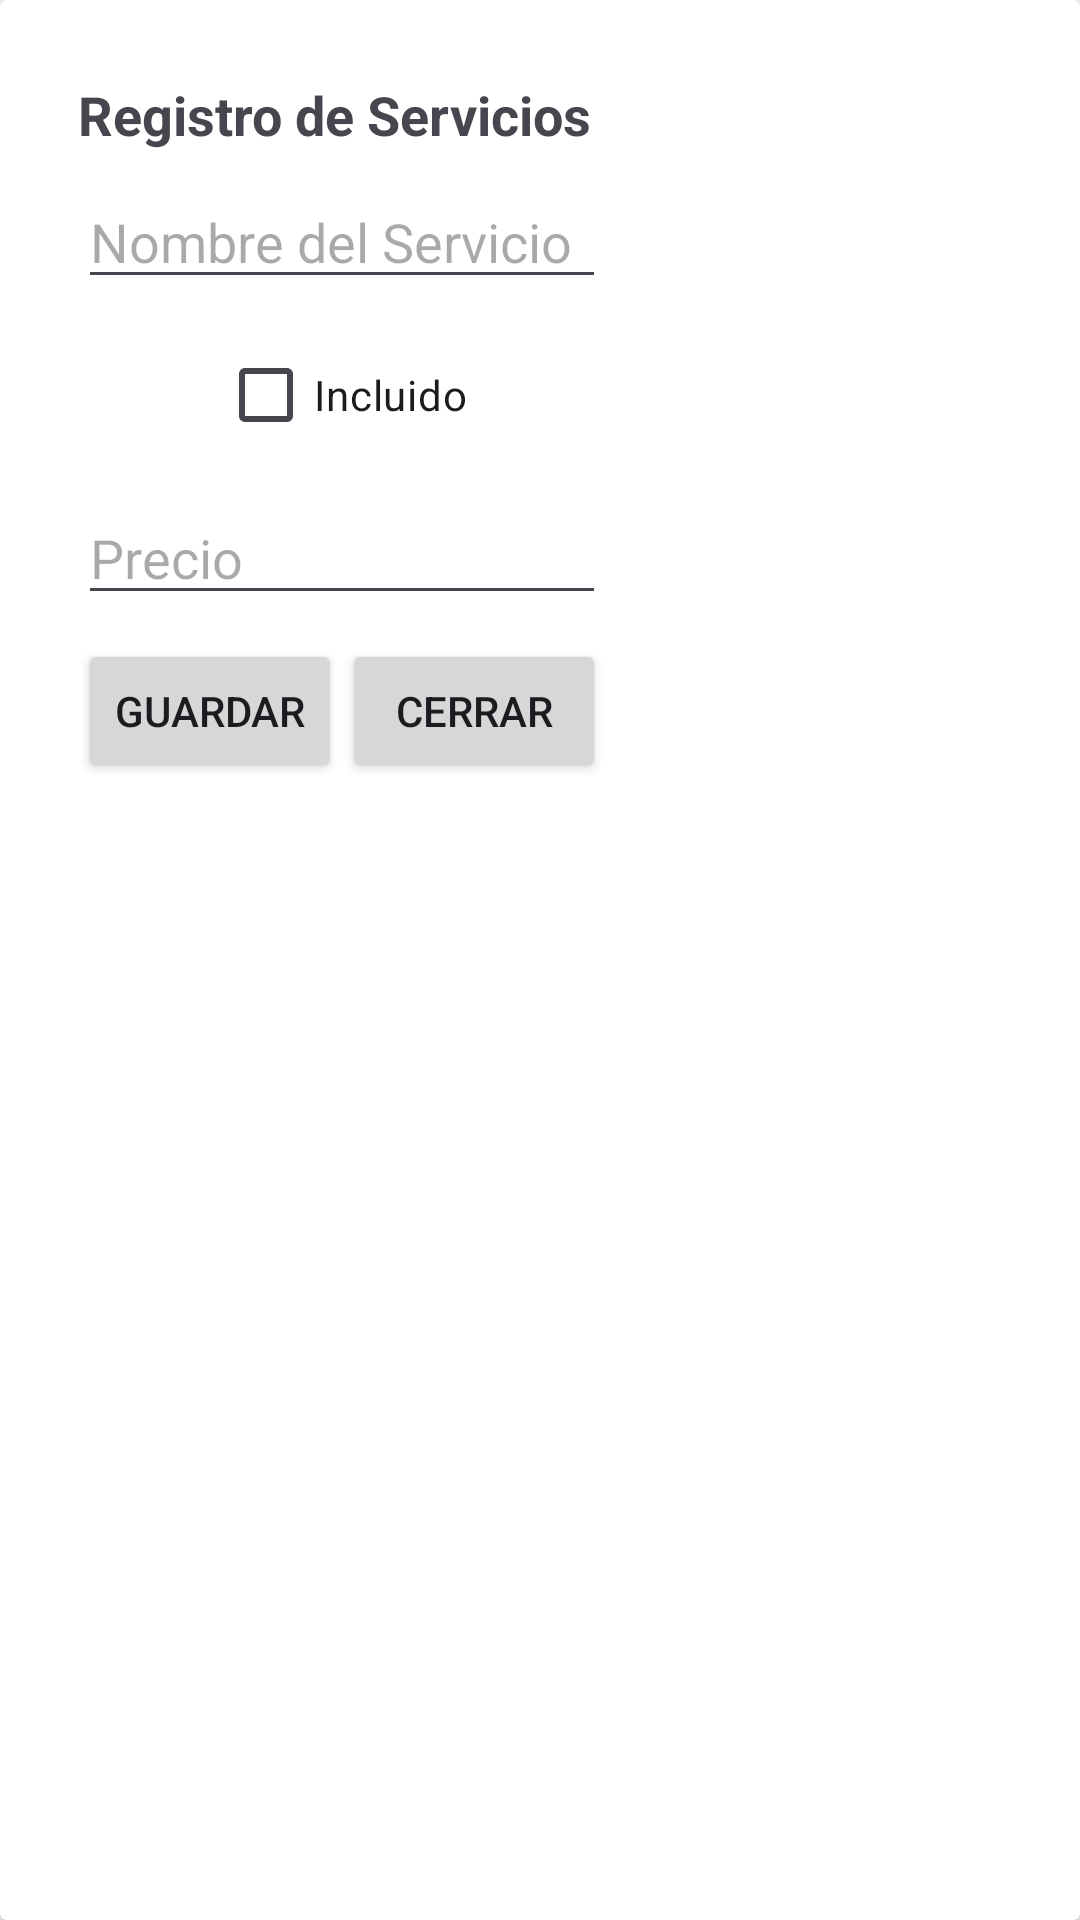

Here is an Android app screen rendered from its layout file. Give the layout XML and the strings, colors and styles it references.
<!-- AndroidManifest.xml: application theme Theme.AppRural -->
<!-- res/layout/dialog_add_service.xml -->
<androidx.cardview.widget.CardView
    xmlns:android="http://schemas.android.com/apk/res/android"
    xmlns:app="http://schemas.android.com/apk/res-auto"
    android:layout_width="match_parent"
    android:layout_height="wrap_content"
    android:layout_margin="8dp"
    android:padding="26dp"
    android:elevation="4dp">

    <androidx.constraintlayout.widget.ConstraintLayout
        android:layout_width="wrap_content"
        android:layout_height="wrap_content"
        android:padding="26dp"
        >

        <TextView
            android:id="@+id/title"
            android:layout_width="0dp"
            android:layout_height="wrap_content"
            android:text="Registro de Servicios"
            android:textSize="18sp"
            android:textStyle="bold"
            app:layout_constraintStart_toStartOf="parent"
            app:layout_constraintEnd_toEndOf="parent"
            app:layout_constraintTop_toTopOf="parent"
            android:layout_marginBottom="8dp"/>

        <EditText
            android:id="@+id/edit_text_name"
            android:layout_width="0dp"
            android:layout_height="wrap_content"
            android:hint="Nombre del Servicio"
            android:layout_marginTop="8dp"
            app:layout_constraintTop_toBottomOf="@id/title"
            app:layout_constraintStart_toStartOf="parent"
            app:layout_constraintEnd_toEndOf="parent"/>

        <CheckBox
            android:id="@+id/checkbox_included"
            android:layout_width="wrap_content"
            android:layout_height="wrap_content"
            android:text="Incluido"
            android:layout_marginTop="8dp"
            app:layout_constraintTop_toBottomOf="@id/edit_text_name"
            app:layout_constraintStart_toStartOf="parent"
            app:layout_constraintEnd_toEndOf="parent"/>

        <EditText
            android:id="@+id/edit_text_price"
            android:layout_width="0dp"
            android:layout_height="wrap_content"
            android:hint="Precio"
            android:inputType="numberDecimal"
            android:layout_marginTop="8dp"
            app:layout_constraintTop_toBottomOf="@id/checkbox_included"
            app:layout_constraintStart_toStartOf="parent"
            app:layout_constraintEnd_toEndOf="parent"/>

        <LinearLayout
            android:layout_width="wrap_content"
            android:layout_height="wrap_content"
            android:orientation="horizontal"
            android:layout_marginTop="8dp"
            app:layout_constraintTop_toBottomOf="@id/edit_text_price"
            app:layout_constraintStart_toStartOf="parent"
            app:layout_constraintEnd_toEndOf="parent">

            <Button
                android:id="@+id/button_save"
                android:layout_width="wrap_content"
                android:layout_height="wrap_content"
                android:layout_weight="1"
                android:text="Guardar"/>

            <Button
                android:id="@+id/button_cancel"
                android:layout_width="wrap_content"
                android:layout_height="wrap_content"
                android:layout_weight="1"
                android:text="Cerrar"/>
        </LinearLayout>
    </androidx.constraintlayout.widget.ConstraintLayout>
</androidx.cardview.widget.CardView>
<!-- resources referenced by this layout -->
<resources>
  <style name="Theme.AppRural" parent="Base.Theme.AppRural" />
  <style name="Base.Theme.AppRural" parent="Theme.Material3.DayNight.NoActionBar">
          
          
      </style>
</resources>
